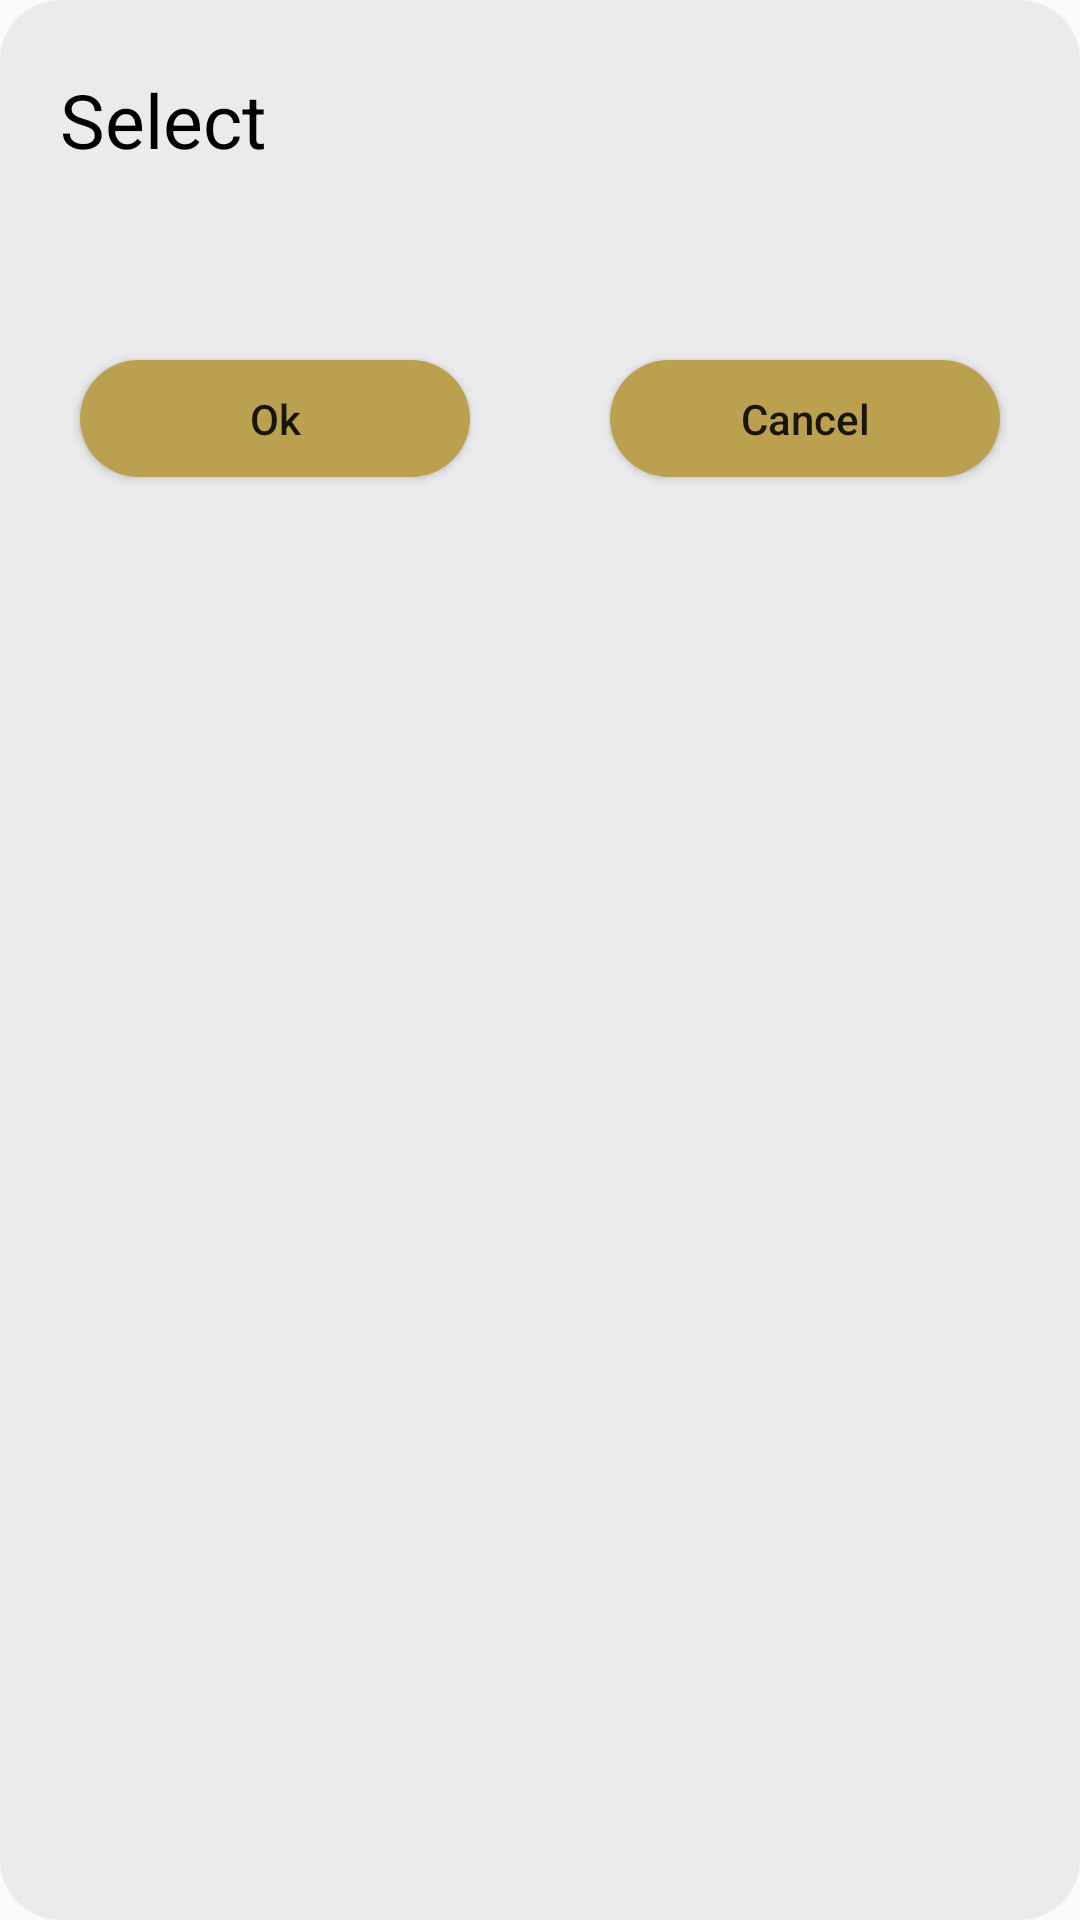

Produce the Android XML layout that renders to this screen, including the resource entries it uses.
<!-- AndroidManifest.xml: application theme Theme.Olympus -->
<!-- res/layout/exercise_create_radio.xml -->
<?xml version="1.0" encoding="utf-8"?>
<androidx.constraintlayout.widget.ConstraintLayout xmlns:android="http://schemas.android.com/apk/res/android"
    xmlns:app="http://schemas.android.com/apk/res-auto"
    xmlns:tools="http://schemas.android.com/tools"
    android:layout_width="fill_parent"
    android:layout_height="wrap_content"
    android:background="@drawable/layout2"
    android:isScrollContainer="true">

    <TextView
        android:id="@+id/title6"
        android:layout_width="wrap_content"
        android:layout_height="40dp"
        android:layout_marginStart="20dp"
        android:layout_marginTop="20dp"
        android:gravity="center"
        android:text="Select"
        android:textColor="@color/black"
        android:textSize="25sp"
        android:textStyle="normal"
        app:layout_constraintStart_toStartOf="parent"
        app:layout_constraintTop_toTopOf="parent" />

    <Button
        android:id="@+id/createCancel"
        android:layout_width="130dp"
        android:layout_height="wrap_content"
        android:layout_marginStart="40dp"
        android:layout_marginTop="40dp"
        android:layout_marginEnd="20dp"
        android:layout_marginBottom="40dp"
        android:background="@drawable/button_layout"
        android:minWidth="0dp"
        android:minHeight="0dp"
        android:paddingHorizontal="10dp"
        android:paddingVertical="10dp"
        android:text="Cancel"
        android:textAllCaps="false"
        app:layout_constraintBottom_toBottomOf="parent"
        app:layout_constraintEnd_toEndOf="parent"
        app:layout_constraintStart_toEndOf="@+id/creatSubmit"
        app:layout_constraintTop_toBottomOf="@+id/radioScroll"
        app:layout_constraintVertical_bias="0.0" />

    <Button
        android:id="@+id/creatSubmit"
        android:layout_width="130dp"
        android:layout_height="wrap_content"
        android:layout_marginStart="20dp"
        android:layout_marginTop="40dp"
        android:background="@drawable/button_layout"
        android:minWidth="0dp"
        android:minHeight="0dp"
        android:paddingHorizontal="10dp"
        android:paddingVertical="10dp"
        android:text="Ok"
        android:textAllCaps="false"
        app:layout_constraintEnd_toStartOf="@+id/createCancel"
        app:layout_constraintHorizontal_bias="0.516"
        app:layout_constraintStart_toStartOf="parent"
        app:layout_constraintTop_toBottomOf="@+id/radioScroll" />

    <ScrollView
        android:id="@+id/radioScroll"
        android:layout_width="fill_parent"
        android:layout_height="wrap_content"
        android:layout_marginStart="20dp"
        android:layout_marginTop="20dp"
        android:layout_marginEnd="20dp"
        app:layout_constraintEnd_toEndOf="parent"
        app:layout_constraintHeight_max="260dp"
        app:layout_constraintHorizontal_bias="0.0"
        app:layout_constraintStart_toStartOf="parent"
        app:layout_constraintTop_toBottomOf="@+id/title6">

        <RadioGroup
            android:id="@+id/radioGroup"
            android:layout_width="fill_parent"
            android:layout_height="wrap_content"
            android:isScrollContainer="true"
            android:nestedScrollingEnabled="true"
            app:layout_constraintBottom_toBottomOf="parent"
            app:layout_constraintEnd_toEndOf="parent"
            app:layout_constraintStart_toStartOf="parent"
            app:layout_constraintTop_toTopOf="parent" />
    </ScrollView>

</androidx.constraintlayout.widget.ConstraintLayout>
<!-- resources referenced by this layout -->
<resources>
  <color name="black">#FF000000</color>
  <!-- drawable button_layout (drawable) -->
  <?xml version="1.0" encoding="utf-8"?>
  <shape xmlns:android="http://schemas.android.com/apk/res/android">
      <corners android:radius="20dp"/>
      <solid android:color="@color/buttons" />
  </shape>
  <!-- drawable layout2 (drawable) -->
  <?xml version="1.0" encoding="utf-8"?>
  <shape xmlns:android="http://schemas.android.com/apk/res/android">
      <corners android:radius="20dp"/>
      <solid android:color="@color/background" />
  </shape>
  <style name="Theme.Olympus" parent="Theme.AppCompat.DayNight.NoActionBar">
          
          <item name="colorPrimary">@color/purple_500</item>
          <item name="colorPrimaryVariant">@color/purple_700</item>
          <item name="colorOnPrimary">@color/white</item>
          
          <item name="colorSecondary">@color/teal_200</item>
          <item name="colorSecondaryVariant">@color/teal_700</item>
          <item name="colorOnSecondary">@color/black</item>
          
          <item name="android:statusBarColor">@color/black</item>
          
          <item name="popupMenuBackground">@drawable/menu_background</item>
          <item name="android:popupMenuStyle">@style/popupBGStyle</item>
      </style>
  <color name="buttons">#BBA14F</color>
  <color name="background">#EBEBED</color>
  <color name="purple_500">#FF6200EE</color>
  <color name="purple_700">#FF3700B3</color>
  <color name="white">#FFFFFFFF</color>
  <color name="teal_200">#FF03DAC5</color>
  <color name="teal_700">#FF018786</color>
  <!-- drawable menu_background (drawable) -->
  <?xml version="1.0" encoding="utf-8"?>
  <shape xmlns:android="http://schemas.android.com/apk/res/android">
      <solid android:color="@color/background" />
      <corners android:radius="20dp"/>
  </shape>
  <style name="popupBGStyle" parent="Widget.MaterialComponents.PopupMenu">
          <item name="android:popupBackground">@drawable/menu_background</item>
      </style>
</resources>
